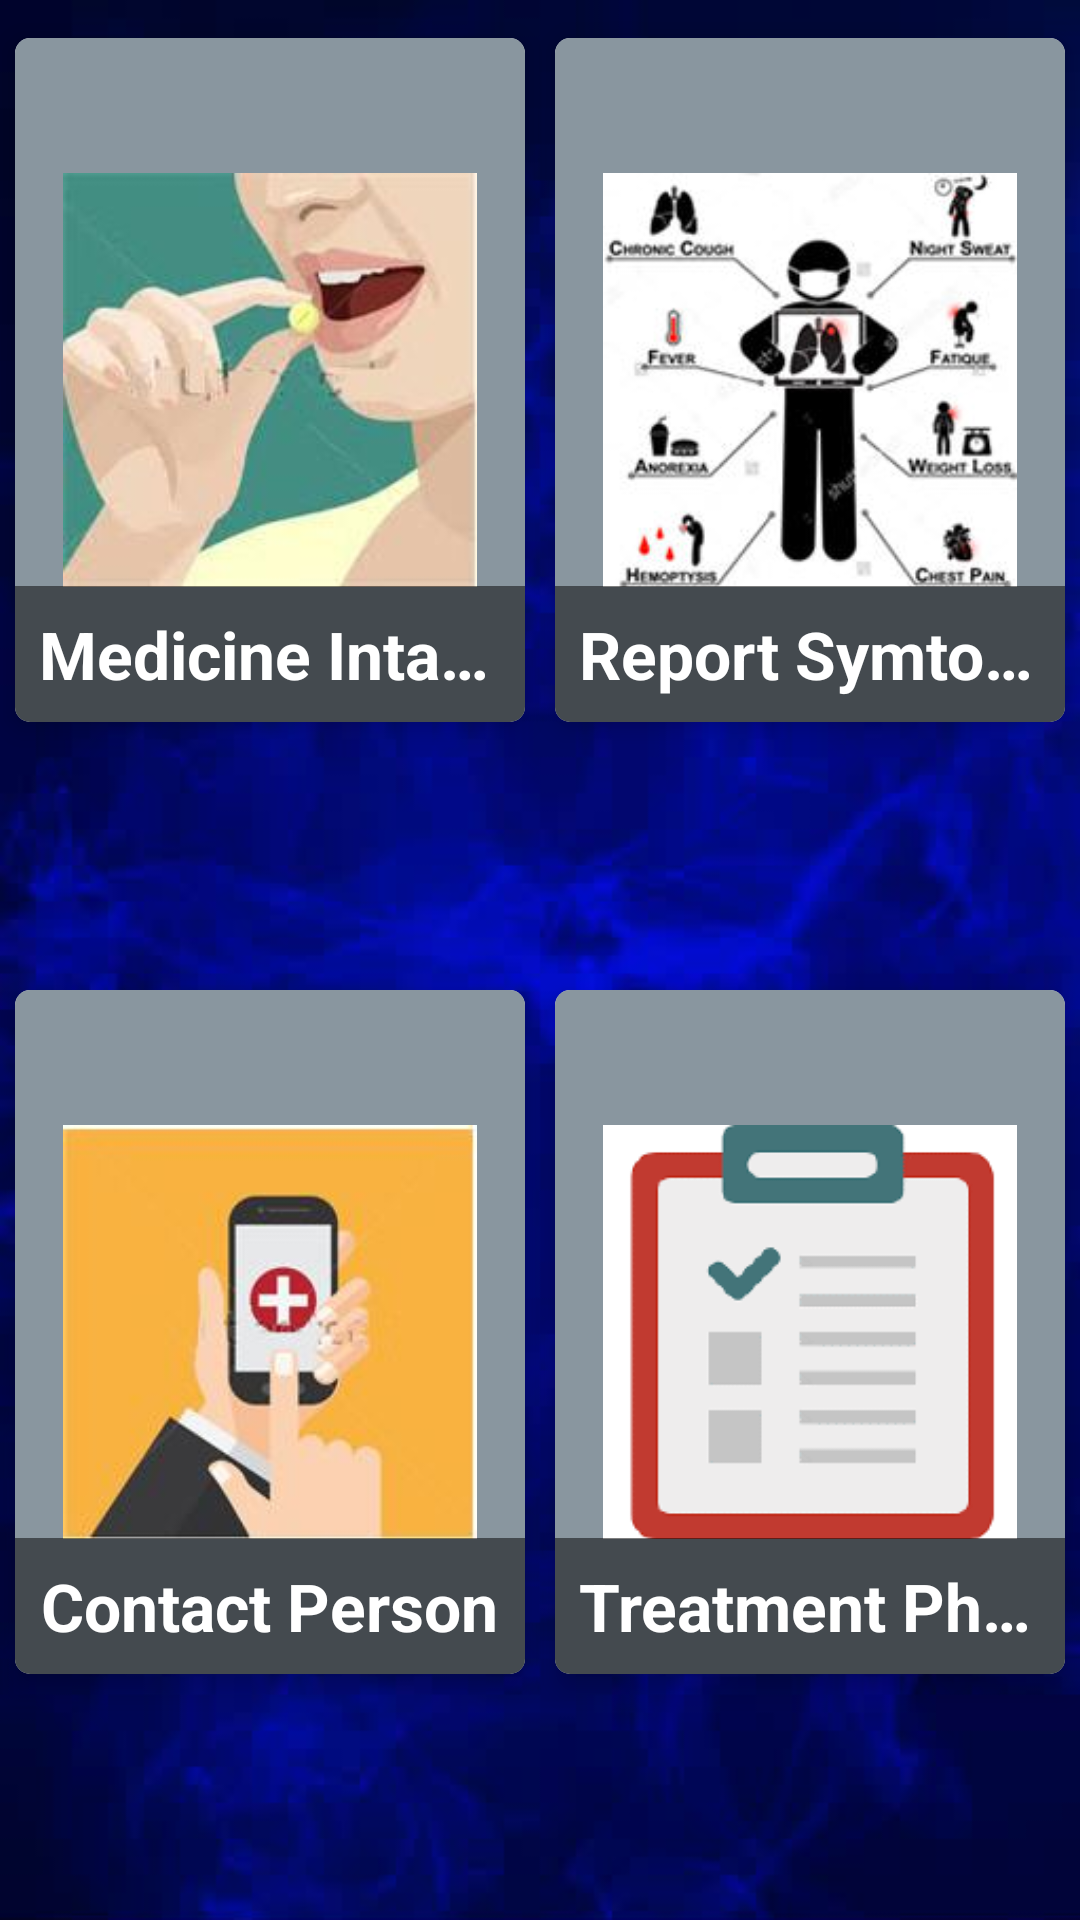

Here is an Android app screen rendered from its layout file. Give the layout XML and the strings, colors and styles it references.
<!-- AndroidManifest.xml: application theme AppTheme -->
<!-- res/layout/navigation_img.xml -->
<?xml version="1.0" encoding="utf-8"?>
<LinearLayout xmlns:android="http://schemas.android.com/apk/res/android"
    android:layout_width="match_parent"
    android:layout_height="match_parent"
    android:orientation="vertical"
    android:background="@drawable/back2"
    android:weightSum="1">

    <LinearLayout
        android:layout_width="match_parent"
        android:layout_height="wrap_content"
        android:paddingTop="5dp"
        android:layout_weight="0.5">
        <android.support.v7.widget.CardView
            xmlns:card_view="http://schemas.android.com/apk/res-auto"
            android:layout_width="wrap_content"
            android:layout_height="wrap_content"
            card_view:cardCornerRadius="5dp"
            card_view:cardElevation="5dp"
            android:layout_weight="0.5"
            card_view:cardPreventCornerOverlap="false"
            card_view:cardUseCompatPadding="true"
            android:clickable="true">

            <FrameLayout
                android:layout_width="match_parent"
                android:layout_height="wrap_content"
                android:orientation="vertical"
                android:gravity="center_vertical"
                android:layout_centerInParent="true">

                <RelativeLayout
                    android:layout_width="match_parent"
                    android:layout_height="wrap_content"
                    android:padding="16dp"
                    android:background="#89969F">
                    <ImageView
                        android:id="@+id/b1"
                        android:layout_width="196dp"
                        android:layout_height="196dp"
                        android:clickable="true"
                        android:src="@drawable/tbmedintake196"
                        android:layout_centerInParent="true" />


                </RelativeLayout>

                <LinearLayout
                    android:layout_width="fill_parent"
                    android:layout_height="wrap_content"
                    android:layout_gravity="bottom"
                    android:background="#80000000"
                    android:orientation="vertical" >

                    <TextView
                        android:layout_width="wrap_content"
                        android:layout_height="wrap_content"
                        android:singleLine="true"
                        android:textSize="22sp"
                        android:textStyle="bold"
                        android:gravity="center_vertical"
                        android:text="Medicine Intake"
                        android:textColor="#ffffff"
                        android:layout_gravity="center"
                        android:layout_alignParentTop="false"
                        android:layout_alignParentBottom="true"
                        android:layout_centerHorizontal="true"
                        android:padding="8dp" />

                </LinearLayout>
            </FrameLayout>
        </android.support.v7.widget.CardView>
        <android.support.v7.widget.CardView
            xmlns:card_view="http://schemas.android.com/apk/res-auto"
            android:layout_width="wrap_content"
            android:layout_height="wrap_content"
            card_view:cardCornerRadius="5dp"
            card_view:cardElevation="5dp"
            android:layout_weight="0.5"
            card_view:cardPreventCornerOverlap="false"
            card_view:cardUseCompatPadding="true"
            android:clickable="true">

            <FrameLayout
                android:layout_width="match_parent"
                android:layout_height="wrap_content"
                android:orientation="vertical"
                android:gravity="center_vertical"
                android:layout_centerInParent="true">

                <RelativeLayout
                    android:layout_width="match_parent"
                    android:layout_height="wrap_content"
                    android:padding="16dp"
                    android:background="#89969F">
                    <ImageView
                        android:id="@+id/b2"
                        android:layout_width="196dp"
                        android:layout_height="196dp"
                        android:clickable="true"
                        android:src="@drawable/tbsymtoms"
                        android:layout_centerInParent="true" />


                </RelativeLayout>

                <LinearLayout
                    android:layout_width="fill_parent"
                    android:layout_height="wrap_content"
                    android:layout_gravity="bottom"
                    android:background="#80000000"
                    android:orientation="vertical" >

                    <TextView
                        android:layout_width="wrap_content"
                        android:layout_height="wrap_content"
                        android:singleLine="true"
                        android:textSize="22sp"
                        android:textStyle="bold"
                        android:gravity="center_vertical"
                        android:text="Report Symtoms"
                        android:textColor="#ffffff"
                        android:layout_gravity="center"
                        android:layout_alignParentTop="false"
                        android:layout_alignParentBottom="true"
                        android:layout_centerHorizontal="true"
                        android:padding="8dp" />

                </LinearLayout>
            </FrameLayout>
        </android.support.v7.widget.CardView>

    </LinearLayout>
<LinearLayout
    android:layout_width="match_parent"
    android:layout_height="wrap_content"
    android:layout_weight="0.5">
    <android.support.v7.widget.CardView
        xmlns:card_view="http://schemas.android.com/apk/res-auto"
        android:layout_width="wrap_content"
        android:layout_height="wrap_content"
        card_view:cardCornerRadius="5dp"
        card_view:cardElevation="5dp"
        android:layout_weight="0.5"
        card_view:cardPreventCornerOverlap="false"
        card_view:cardUseCompatPadding="true"
        android:clickable="true">

        <FrameLayout
            android:layout_width="match_parent"
            android:layout_height="wrap_content"
            android:orientation="vertical"
            android:gravity="center_vertical"
            android:layout_centerInParent="true">

            <RelativeLayout
                android:layout_width="match_parent"
                android:layout_height="wrap_content"
                android:padding="16dp"
                android:background="#89969F">
                <ImageView
                    android:id="@+id/b3"
                    android:layout_width="196dp"
                    android:layout_height="196dp"
                    android:clickable="true"
                    android:src="@drawable/tbcontact196"
                    android:layout_centerInParent="true" />


            </RelativeLayout>

            <LinearLayout
                android:layout_width="fill_parent"
                android:layout_height="wrap_content"
                android:layout_gravity="bottom"
                android:background="#80000000"
                android:orientation="vertical" >

                <TextView
                    android:layout_width="wrap_content"
                    android:layout_height="wrap_content"
                    android:singleLine="true"
                    android:textSize="22sp"
                    android:textStyle="bold"
                    android:gravity="center_vertical"
                    android:text="Contact Person"
                    android:textColor="#ffffff"
                    android:layout_gravity="center"
                    android:layout_alignParentTop="false"
                    android:layout_alignParentBottom="true"
                    android:layout_centerHorizontal="true"
                    android:padding="8dp" />

            </LinearLayout>
        </FrameLayout>
    </android.support.v7.widget.CardView>
    <android.support.v7.widget.CardView
        xmlns:card_view="http://schemas.android.com/apk/res-auto"
        android:layout_width="wrap_content"
        android:layout_height="wrap_content"
        card_view:cardCornerRadius="5dp"
        card_view:cardElevation="5dp"
        android:layout_weight="0.5"
        card_view:cardPreventCornerOverlap="false"
        card_view:cardUseCompatPadding="true"
        android:clickable="true">

        <FrameLayout
            android:layout_width="match_parent"
            android:layout_height="wrap_content"
            android:orientation="vertical"
            android:gravity="center_vertical"
            android:layout_centerInParent="true">

            <RelativeLayout
                android:layout_width="match_parent"
                android:layout_height="wrap_content"
                android:padding="16dp"
                android:background="#89969F">
                <ImageView
                    android:id="@+id/b4"
                    android:layout_width="196dp"
                    android:layout_height="196dp"
                    android:clickable="true"
                    android:src="@drawable/tbcourse196"
                    android:layout_centerInParent="true" />


            </RelativeLayout>

            <LinearLayout
                android:layout_width="fill_parent"
                android:layout_height="wrap_content"
                android:layout_gravity="bottom"
                android:background="#80000000"
                android:orientation="vertical" >

                <TextView
                    android:layout_width="wrap_content"
                    android:layout_height="wrap_content"
                    android:singleLine="true"
                    android:textSize="22sp"
                    android:textStyle="bold"
                    android:gravity="center_vertical"
                    android:text="Treatment Phase"
                    android:textColor="#ffffff"
                    android:layout_gravity="center"
                    android:layout_alignParentTop="false"
                    android:layout_alignParentBottom="true"
                    android:layout_centerHorizontal="true"
                    android:padding="8dp" />

            </LinearLayout>
        </FrameLayout>
    </android.support.v7.widget.CardView>

</LinearLayout>
</LinearLayout>
<!-- resources referenced by this layout -->
<resources>
  <!-- drawable back2: jpg bitmap (drawable, 24609 bytes) -->
  <!-- drawable tbcontact196: jpg bitmap (drawable, 6088 bytes) -->
  <!-- drawable tbcourse196: png bitmap (drawable, 2796 bytes) -->
  <!-- drawable tbmedintake196: jpg bitmap (drawable, 6117 bytes) -->
  <!-- drawable tbsymtoms: jpg bitmap (drawable, 9420 bytes) -->
  <style name="AppTheme" parent="Theme.AppCompat.Light.DarkActionBar">
          
      </style>
</resources>
